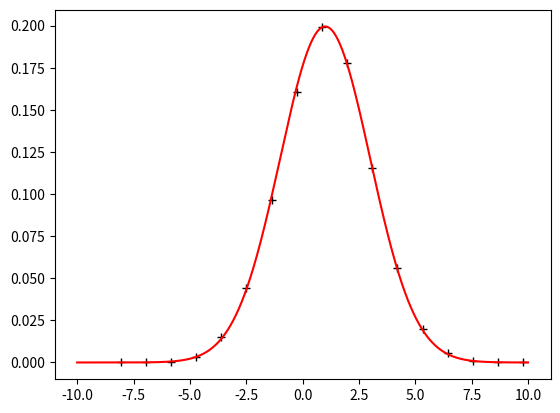
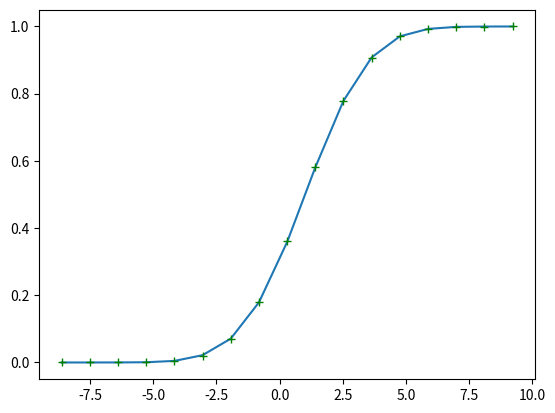

Reproduce these figures in Python, in order.
import numpy as np
import matplotlib.pyplot as plt
import scipy.stats as sc
import math

def myEpdf(vecteur, figure):
    n = len(vecteur)
    nbins = int(np.round(1 + np.log2(n)))
    x = np.linspace(np.min(vecteur), np.max(vecteur) + 0.1 * np.max(vecteur), nbins)
    noccurence = np.zeros(nbins-1, dtype='int')
    xaxis = np.zeros(nbins - 1, dtype='float')
    bin_width = (x[1] - x[0])
    for i in range(len(x) - 1):
        idx = np.where((vecteur >= x[i]) & (vecteur < x[i + 1]))[0]
        noccurence[i] = len(idx)/bin_width
        xaxis[i] = (x[i + 1] - x[i]) / 2 + x[i]
    noccurence = noccurence /n
    plt.plot(xaxis, noccurence,'k+')
    mean = np.mean(xaxis)
    sigma = np.sqrt(np.var(xaxis))
    y=theor = sc.norm.pdf(np.linspace(-10,10,1000),1,2)
    plt.plot(np.linspace(-10,10,1000), theor, 'r')
    return 0

def myEcdf(X) :
    nbBins = int(np.round(1+np.log2(len(X))))
    Xmax = np.max(X)
    Xmin = np.min(X)
    x = np.linspace(Xmin, Xmax+0.1*Xmax, nbBins)
    x_axis = np.zeros(nbBins-1, dtype='float')
    noccurence = np.zeros(nbBins-1, dtype = 'int')

    for i in range(len(x)-1) :
        idx = np.where((X<x[i]))[0]
        noccurence[i] = len(idx)
        x_axis[i] = (x[i])
    print(x_axis)

    noccurence = noccurence/len(X)
    print(noccurence)

    return(noccurence, x_axis)

n = 100000
x_axis = np.random.normal(1, 2, n)
myEpdf(x_axis,2)
cdf, x2 = myEcdf(x_axis)
plt.figure(2)
plt.plot(x2, cdf)
y = sc.norm.cdf(x2,np.mean(x_axis), np.sqrt(np.var(x_axis)))
plt.plot(x2, y, 'g+')
plt.show()
